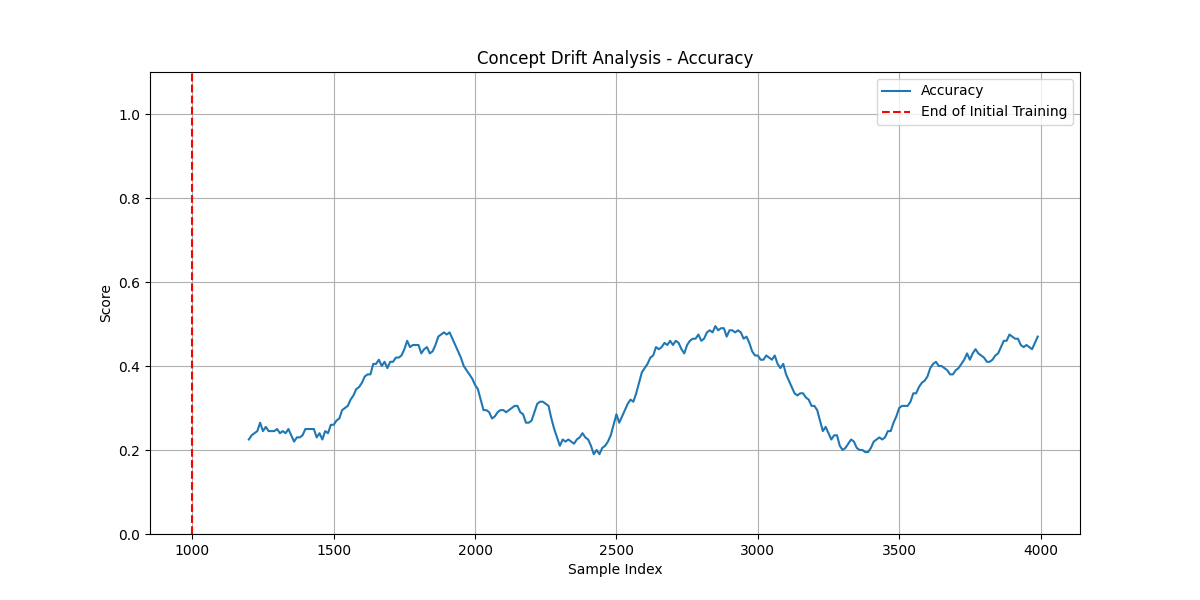

The table this chart was drawn from, first rows:
window_start, accuracy, precision, recall, f1
1200, 0.225, 0, 0, 0
1210, 0.235, 0, 0, 0
1220, 0.24, 0, 0, 0
1230, 0.245, 0, 0, 0
1240, 0.265, 0, 0, 0
1250, 0.245, 0, 0, 0
1260, 0.255, 0, 0, 0
1270, 0.245, 0, 0, 0
1280, 0.245, 0, 0, 0
1290, 0.245, 0, 0, 0
1300, 0.25, 0, 0, 0
1310, 0.24, 0, 0, 0
1320, 0.245, 0, 0, 0
1330, 0.24, 0, 0, 0
1340, 0.25, 0, 0, 0
1350, 0.235, 0, 0, 0
1360, 0.22, 0, 0, 0
1370, 0.23, 0, 0, 0
1380, 0.23, 0, 0, 0
1390, 0.235, 0, 0, 0
1400, 0.25, 0, 0, 0
1410, 0.25, 0, 0, 0
1420, 0.25, 0, 0, 0
1430, 0.25, 0, 0, 0
1440, 0.23, 0, 0, 0
1450, 0.24, 0, 0, 0
1460, 0.225, 0, 0, 0
1470, 0.245, 0, 0, 0
1480, 0.24, 0, 0, 0
1490, 0.26, 0, 0, 0
1500, 0.26, 0, 0, 0
1510, 0.27, 0, 0, 0
1520, 0.275, 0, 0, 0
1530, 0.295, 0, 0, 0
1540, 0.3, 0, 0, 0
1550, 0.305, 0, 0, 0
1560, 0.32, 0, 0, 0
1570, 0.33, 0, 0, 0
1580, 0.345, 0, 0, 0
1590, 0.35, 0, 0, 0
1600, 0.36, 0, 0, 0
1610, 0.375, 0, 0, 0
1620, 0.38, 0, 0, 0
1630, 0.38, 0, 0, 0
1640, 0.405, 0, 0, 0
1650, 0.405, 0, 0, 0
1660, 0.415, 0, 0, 0
1670, 0.4, 0, 0, 0
1680, 0.41, 0, 0, 0
1690, 0.395, 0, 0, 0
1700, 0.41, 0, 0, 0
1710, 0.41, 0, 0, 0
1720, 0.42, 0, 0, 0
1730, 0.42, 0, 0, 0
1740, 0.425, 0, 0, 0
1750, 0.44, 0, 0, 0
1760, 0.46, 0, 0, 0
1770, 0.445, 0, 0, 0
1780, 0.45, 0, 0, 0
1790, 0.45, 0, 0, 0
... 220 more rows
